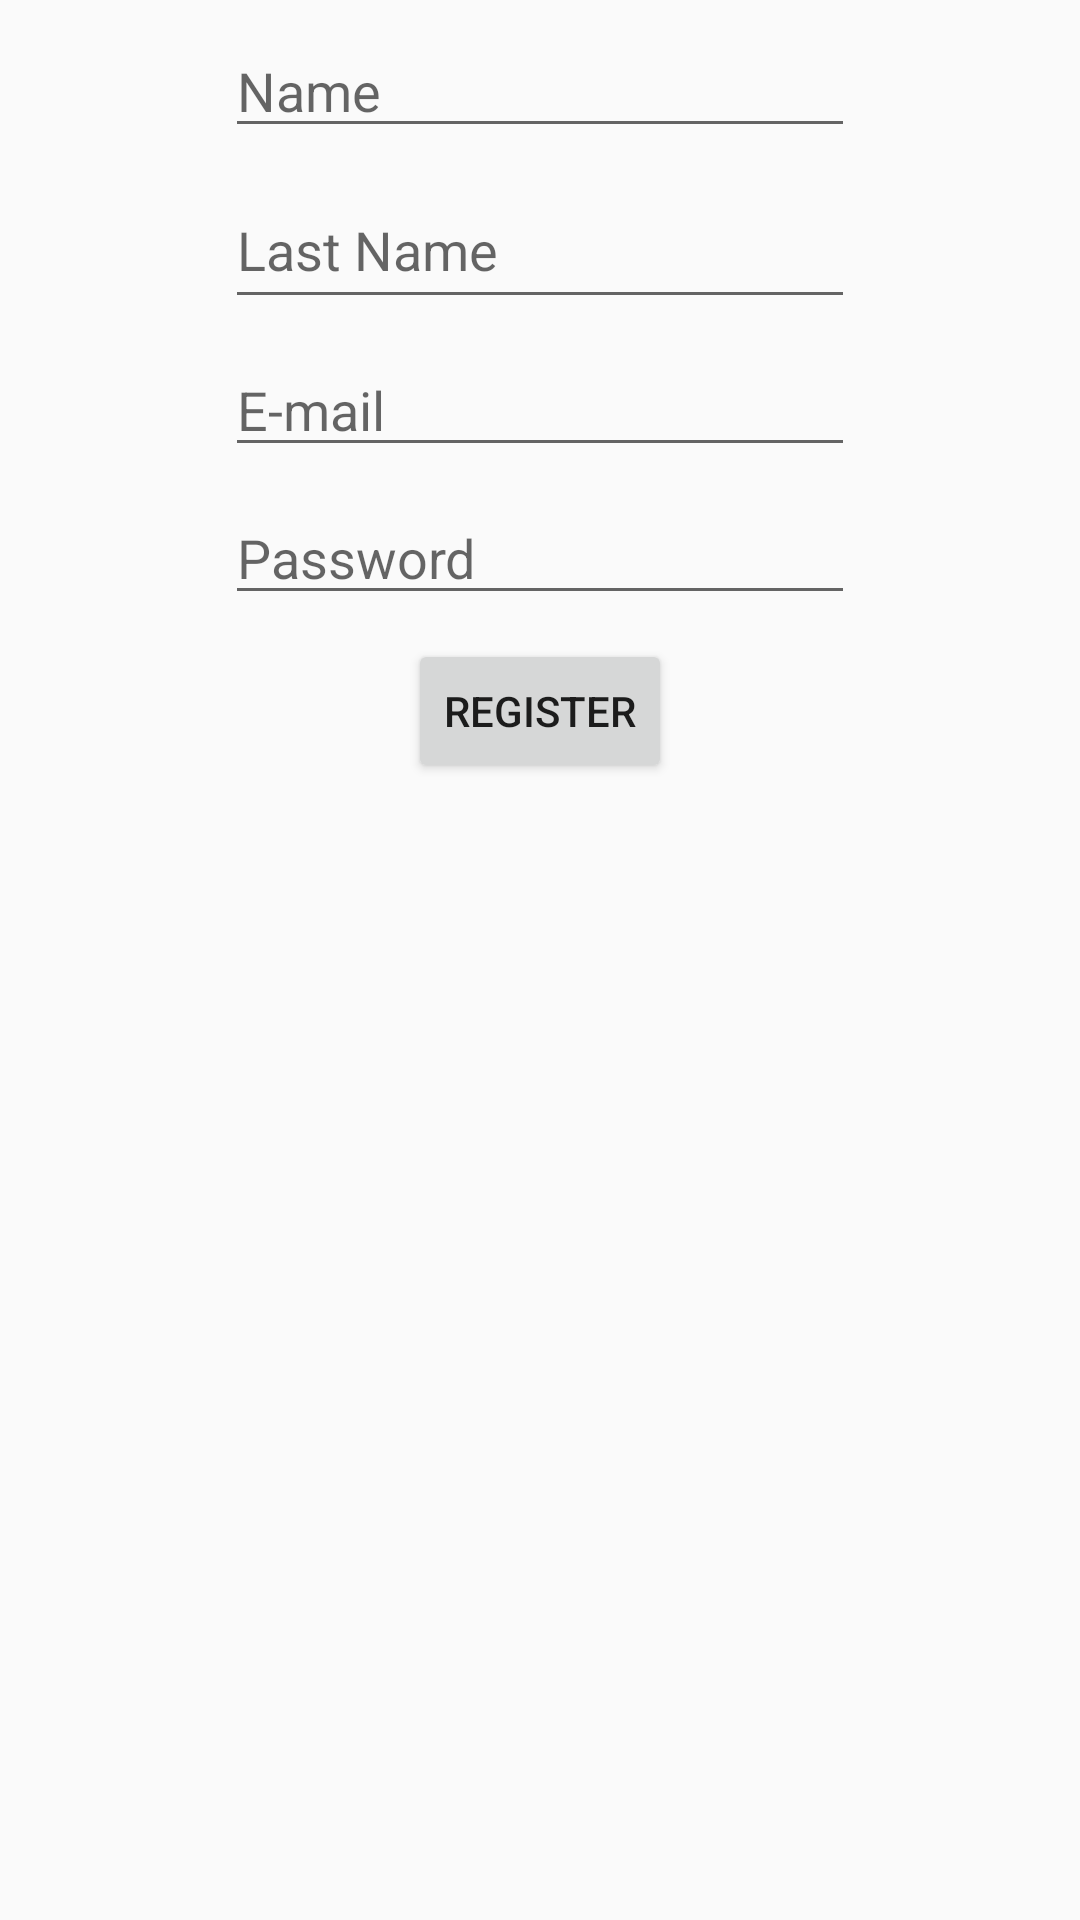

Android layout source for this screen:
<!-- AndroidManifest.xml: application theme AppTheme -->
<!-- res/layout/activity_register_user.xml -->
<?xml version="1.0" encoding="utf-8"?>
<androidx.constraintlayout.widget.ConstraintLayout xmlns:android="http://schemas.android.com/apk/res/android"
    xmlns:app="http://schemas.android.com/apk/res-auto"
    xmlns:tools="http://schemas.android.com/tools"
    android:layout_width="match_parent"
    android:layout_height="match_parent"
    tools:context=".RegisterUserActivity">

    <EditText
        android:id="@+id/etName"
        android:layout_width="wrap_content"
        android:layout_height="wrap_content"
        android:layout_marginStart="8dp"
        android:layout_marginLeft="8dp"
        android:layout_marginTop="8dp"
        android:layout_marginEnd="8dp"
        android:layout_marginRight="8dp"
        android:ems="10"
        android:hint="Name"
        android:inputType="textPersonName"
        app:layout_constraintEnd_toEndOf="parent"
        app:layout_constraintStart_toStartOf="parent"
        app:layout_constraintTop_toTopOf="parent" />

    <EditText
        android:id="@+id/etLastName"
        android:layout_width="wrap_content"
        android:layout_height="49dp"
        android:layout_marginStart="8dp"
        android:layout_marginLeft="8dp"
        android:layout_marginTop="8dp"
        android:layout_marginEnd="8dp"
        android:layout_marginRight="8dp"
        android:ems="10"
        android:hint="Last Name"
        android:inputType="textPersonName"
        app:layout_constraintEnd_toEndOf="parent"
        app:layout_constraintStart_toStartOf="parent"
        app:layout_constraintTop_toBottomOf="@+id/etName" />

    <EditText
        android:id="@+id/etEmail"
        android:layout_width="wrap_content"
        android:layout_height="wrap_content"
        android:layout_marginStart="8dp"
        android:layout_marginLeft="8dp"
        android:layout_marginTop="8dp"
        android:layout_marginEnd="8dp"
        android:layout_marginRight="8dp"
        android:ems="10"
        android:hint="E-mail"
        android:inputType="textEmailAddress"
        app:layout_constraintEnd_toEndOf="parent"
        app:layout_constraintStart_toStartOf="parent"
        app:layout_constraintTop_toBottomOf="@+id/etLastName" />

    <EditText
        android:id="@+id/etPassword"
        android:layout_width="wrap_content"
        android:layout_height="wrap_content"
        android:layout_marginStart="8dp"
        android:layout_marginLeft="8dp"
        android:layout_marginTop="8dp"
        android:layout_marginEnd="8dp"
        android:layout_marginRight="8dp"
        android:ems="10"
        android:hint="Password"
        android:inputType="textPassword"
        app:layout_constraintEnd_toEndOf="parent"
        app:layout_constraintStart_toStartOf="parent"
        app:layout_constraintTop_toBottomOf="@+id/etEmail" />

    <Button
        android:id="@+id/btRegisterUser"
        android:layout_width="wrap_content"
        android:layout_height="wrap_content"
        android:layout_marginStart="8dp"
        android:layout_marginLeft="8dp"
        android:layout_marginTop="8dp"
        android:layout_marginEnd="8dp"
        android:layout_marginRight="8dp"
        android:text="Register"
        app:layout_constraintEnd_toEndOf="parent"
        app:layout_constraintStart_toStartOf="parent"
        app:layout_constraintTop_toBottomOf="@+id/etPassword" />
</androidx.constraintlayout.widget.ConstraintLayout>
<!-- resources referenced by this layout -->
<resources>
  <style name="AppTheme" parent="Theme.AppCompat.Light.DarkActionBar">
          
          <item name="colorPrimary">@color/colorPrimary</item>
          <item name="colorPrimaryDark">@color/colorPrimaryDark</item>
          <item name="colorAccent">@color/colorAccent</item>
      </style>
  <!-- not gathered from this repository: default colours our renderer supplied (Android Studio template values) -->
  <color name="colorPrimary">#FF6200EE</color>
  <color name="colorPrimaryDark">#FF3700B3</color>
  <color name="colorAccent">#FF03DAC5</color>
</resources>
